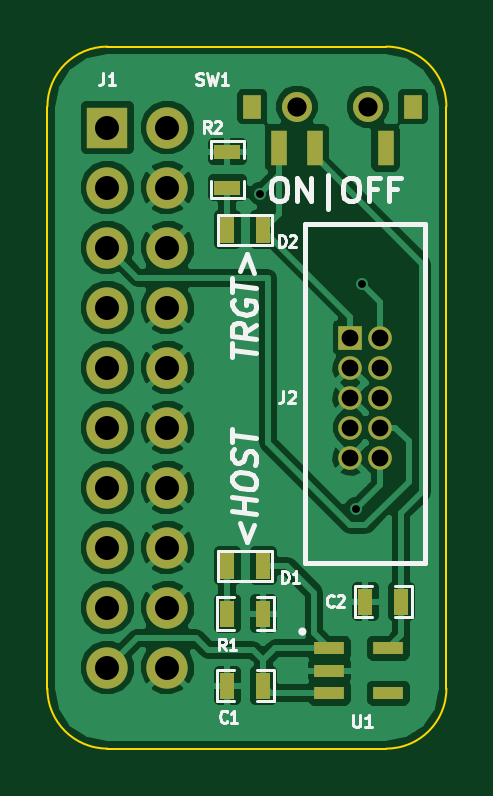
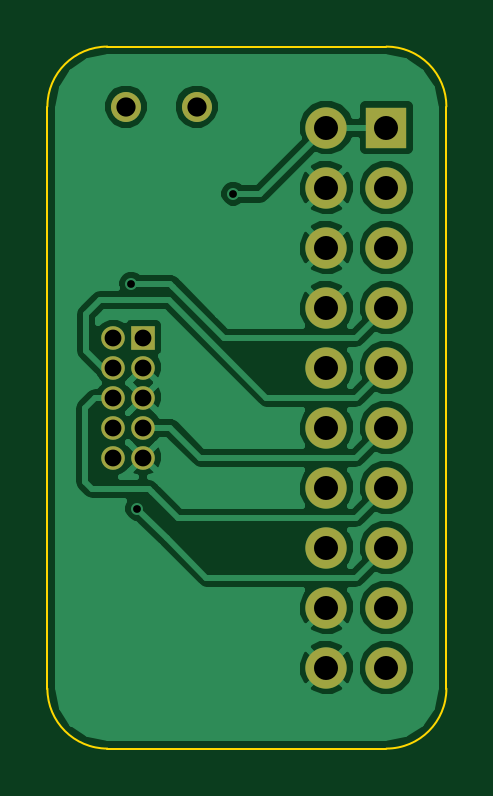
Circuit board: 8 layer files. Board 16.9 x 29.7 mm.
- bottom_copper: arm_20to10-B_Cu.gbl (43250 bytes)
- bottom_mask: arm_20to10-B_Mask.gbs (1220 bytes)
- bottom_silk: arm_20to10-B_SilkS.gbo (247 bytes)
- outline: arm_20to10-Edge_Cuts.gbr (784 bytes)
- top_copper: arm_20to10-F_Cu.gtl (70296 bytes)
- top_mask: arm_20to10-F_Mask.gts (1962 bytes)
- top_silk: arm_20to10-F_SilkS.gto (11629 bytes)
- drill: arm_20to10.drl (626 bytes)

=== bottom_copper: arm_20to10-B_Cu.gbl (43250 bytes, source omitted) ===
=== bottom_mask: arm_20to10-B_Mask.gbs ===
%FSLAX46Y46*%
G04 Gerber Fmt 4.6, Leading zero omitted, Abs format (unit mm)*
G04 Created by KiCad (PCBNEW (2014-10-18 BZR 5203)-product) date 10/28/2014 3:51:51 PM*
%MOMM*%
G01*
G04 APERTURE LIST*
%ADD10C,0.150000*%
%ADD11R,1.750000X1.750000*%
%ADD12C,1.750000*%
%ADD13R,1.000000X1.000000*%
%ADD14C,1.000000*%
%ADD15C,1.270000*%
G04 APERTURE END LIST*
D10*
D11*
X200025000Y-154940000D03*
D12*
X202565000Y-154940000D03*
X200025000Y-157480000D03*
X202565000Y-157480000D03*
X200025000Y-160020000D03*
X202565000Y-160020000D03*
X200025000Y-162560000D03*
X202565000Y-162560000D03*
X200025000Y-165100000D03*
X202565000Y-165100000D03*
X200025000Y-167640000D03*
X202565000Y-167640000D03*
X200025000Y-170180000D03*
X202565000Y-170180000D03*
X200025000Y-172720000D03*
X202565000Y-172720000D03*
X200025000Y-175260000D03*
X202565000Y-175260000D03*
X200025000Y-177800000D03*
X202565000Y-177800000D03*
D13*
X210312000Y-163830000D03*
D14*
X211582000Y-163830000D03*
X210312000Y-165100000D03*
X211582000Y-165100000D03*
X210312000Y-166370000D03*
X211582000Y-166370000D03*
X210312000Y-167640000D03*
X211582000Y-167640000D03*
X210312000Y-168910000D03*
X211582000Y-168910000D03*
D15*
X208050000Y-154051000D03*
X211050000Y-154051000D03*
M02*

=== bottom_silk: arm_20to10-B_SilkS.gbo ===
G04 (created by PCBNEW (2013-07-07 BZR 4022)-stable) date 7/18/2014 2:23:54 PM*
%MOIN*%
G04 Gerber Fmt 3.4, Leading zero omitted, Abs format*
%FSLAX34Y34*%
G01*
G70*
G90*
G04 APERTURE LIST*
%ADD10C,0.00590551*%
G04 APERTURE END LIST*
G54D10*
M02*

=== outline: arm_20to10-Edge_Cuts.gbr ===
%FSLAX46Y46*%
G04 Gerber Fmt 4.6, Leading zero omitted, Abs format (unit mm)*
G04 Created by KiCad (PCBNEW (2014-10-18 BZR 5203)-product) date 10/28/2014 3:51:51 PM*
%MOMM*%
G01*
G04 APERTURE LIST*
%ADD10C,0.150000*%
%ADD11C,0.100000*%
G04 APERTURE END LIST*
D10*
D11*
X200025000Y-181229000D02*
X211836000Y-181229000D01*
X197485000Y-154051000D02*
X197485000Y-178689000D01*
X211836000Y-151511000D02*
X200025000Y-151511000D01*
X214376000Y-154051000D02*
X214376000Y-178689000D01*
X214376000Y-154051000D02*
G75*
G03X211836000Y-151511000I-2540000J0D01*
G01*
X200025000Y-151511000D02*
G75*
G03X197485000Y-154051000I0J-2540000D01*
G01*
X197485000Y-178689000D02*
G75*
G03X200025000Y-181229000I2540000J0D01*
G01*
X211836000Y-181229000D02*
G75*
G03X214376000Y-178689000I0J2540000D01*
G01*
M02*

=== top_copper: arm_20to10-F_Cu.gtl (70296 bytes, source omitted) ===
=== top_mask: arm_20to10-F_Mask.gts ===
%FSLAX46Y46*%
G04 Gerber Fmt 4.6, Leading zero omitted, Abs format (unit mm)*
G04 Created by KiCad (PCBNEW (2014-10-18 BZR 5203)-product) date 10/28/2014 3:51:51 PM*
%MOMM*%
G01*
G04 APERTURE LIST*
%ADD10C,0.150000*%
%ADD11R,1.750000X1.750000*%
%ADD12C,1.750000*%
%ADD13R,1.000000X1.000000*%
%ADD14C,1.000000*%
%ADD15R,0.750000X1.000000*%
%ADD16C,1.270000*%
%ADD17R,0.700000X1.500000*%
%ADD18R,1.300000X0.550000*%
%ADD19R,0.635000X1.143000*%
%ADD20R,1.143000X0.635000*%
G04 APERTURE END LIST*
D10*
D11*
X200025000Y-154940000D03*
D12*
X202565000Y-154940000D03*
X200025000Y-157480000D03*
X202565000Y-157480000D03*
X200025000Y-160020000D03*
X202565000Y-160020000D03*
X200025000Y-162560000D03*
X202565000Y-162560000D03*
X200025000Y-165100000D03*
X202565000Y-165100000D03*
X200025000Y-167640000D03*
X202565000Y-167640000D03*
X200025000Y-170180000D03*
X202565000Y-170180000D03*
X200025000Y-172720000D03*
X202565000Y-172720000D03*
X200025000Y-175260000D03*
X202565000Y-175260000D03*
X200025000Y-177800000D03*
X202565000Y-177800000D03*
D13*
X210312000Y-163830000D03*
D14*
X211582000Y-163830000D03*
X210312000Y-165100000D03*
X211582000Y-165100000D03*
X210312000Y-166370000D03*
X211582000Y-166370000D03*
X210312000Y-167640000D03*
X211582000Y-167640000D03*
X210312000Y-168910000D03*
X211582000Y-168910000D03*
D15*
X212950000Y-154051000D03*
D16*
X208050000Y-154051000D03*
X211050000Y-154051000D03*
D17*
X208800000Y-155801000D03*
X207300000Y-155801000D03*
X211800000Y-155801000D03*
D15*
X206150000Y-154051000D03*
D18*
X209423000Y-176977000D03*
X209423000Y-177927000D03*
X209423000Y-178877000D03*
X211923000Y-178877000D03*
X211923000Y-176977000D03*
D19*
X206629000Y-178562000D03*
X205105000Y-178562000D03*
X212471000Y-175006000D03*
X210947000Y-175006000D03*
X206629000Y-173482000D03*
X205105000Y-173482000D03*
X206629000Y-159258000D03*
X205105000Y-159258000D03*
X206629000Y-175514000D03*
X205105000Y-175514000D03*
D20*
X205105000Y-155956000D03*
X205105000Y-157480000D03*
M02*

=== top_silk: arm_20to10-F_SilkS.gto (11629 bytes, source omitted) ===
=== drill: arm_20to10.drl ===
M48
;DRILL file {kicad (2014-10-18 BZR 5203)-product} date 10/28/2014 3:52:09 PM
;FORMAT={-:-/ absolute / inch / decimal}
FMAT,2
INCH,TZ
T1C0.013
T2C0.028
T3C0.032
T4C0.040
%
G90
G05
M72
T1
X8.13Y-6.21
X8.29Y-6.735
X8.3Y-6.36
T2
X8.28Y-6.45
X8.28Y-6.5
X8.28Y-6.55
X8.28Y-6.6
X8.28Y-6.65
X8.33Y-6.45
X8.33Y-6.5
X8.33Y-6.55
X8.33Y-6.6
X8.33Y-6.65
T3
X8.1909Y-6.065
X8.3091Y-6.065
T4
X7.875Y-6.1
X7.875Y-6.2
X7.875Y-6.3
X7.875Y-6.4
X7.875Y-6.5
X7.875Y-6.6
X7.875Y-6.7
X7.875Y-6.8
X7.875Y-6.9
X7.875Y-7.
X7.975Y-6.1
X7.975Y-6.2
X7.975Y-6.3
X7.975Y-6.4
X7.975Y-6.5
X7.975Y-6.6
X7.975Y-6.7
X7.975Y-6.8
X7.975Y-6.9
X7.975Y-7.
T0
M30
